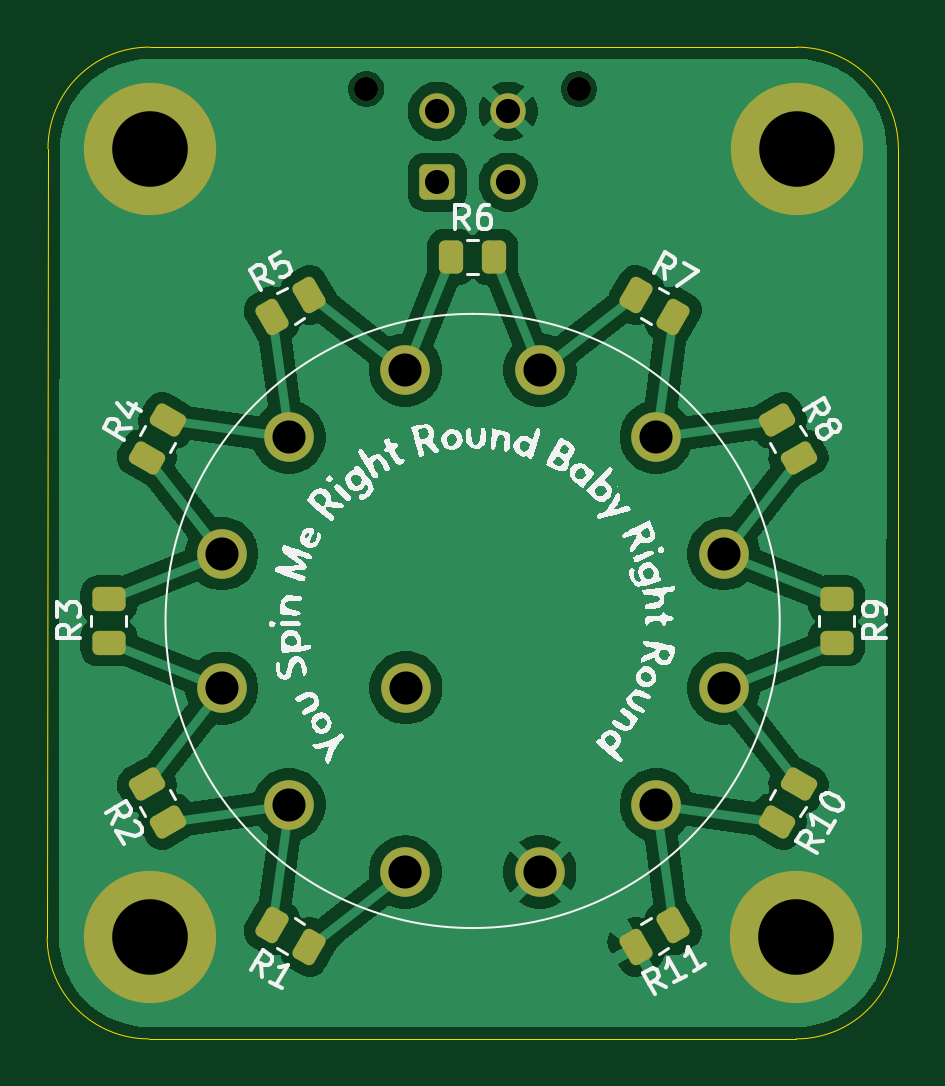
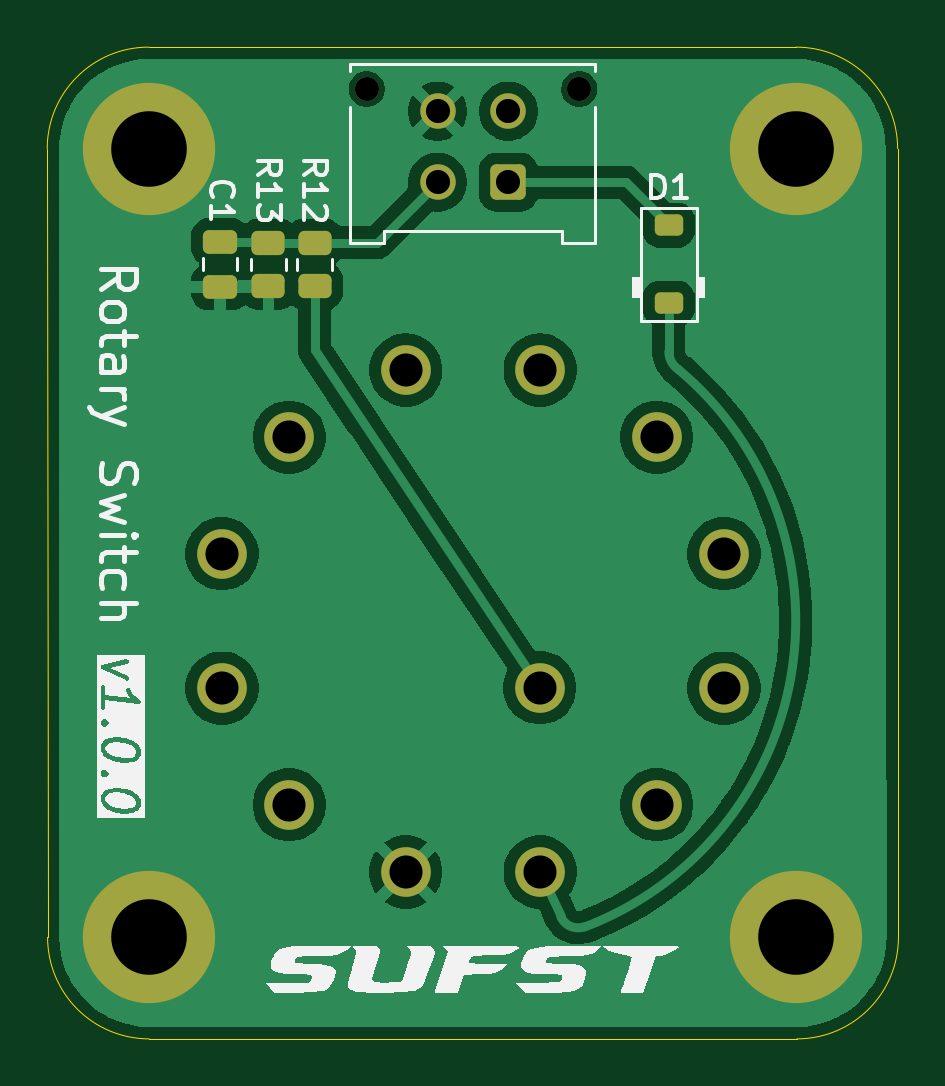
Circuit board: 11 layer files. Board 36.0 x 42.0 mm.
- bottom_copper: rotary-switch-B_Cu.gbr (52539 bytes)
- bottom_mask: rotary-switch-B_Mask.gbr (2598 bytes)
- paste: rotary-switch-B_Paste.gbr (1711 bytes)
- bottom_silk: rotary-switch-B_Silkscreen.gbr (37173 bytes)
- outline: rotary-switch-Edge_Cuts.gbr (980 bytes)
- top_copper: rotary-switch-F_Cu.gbr (58057 bytes)
- top_mask: rotary-switch-F_Mask.gbr (3831 bytes)
- paste: rotary-switch-F_Paste.gbr (2944 bytes)
- top_silk: rotary-switch-F_Silkscreen.gbr (52000 bytes)
- drill: rotary-switch-NPTH.drl (365 bytes)
- drill: rotary-switch-PTH.drl (796 bytes)

=== bottom_copper: rotary-switch-B_Cu.gbr (52539 bytes, source omitted) ===
=== bottom_mask: rotary-switch-B_Mask.gbr (2598 bytes, source withheld) ===
=== paste: rotary-switch-B_Paste.gbr (1711 bytes, source withheld) ===
=== bottom_silk: rotary-switch-B_Silkscreen.gbr (37173 bytes, source omitted) ===
=== outline: rotary-switch-Edge_Cuts.gbr ===
%TF.GenerationSoftware,KiCad,Pcbnew,9.0.4*%
%TF.CreationDate,2026-01-01T20:18:17+00:00*%
%TF.ProjectId,rotary-switch,726f7461-7279-42d7-9377-697463682e6b,rev?*%
%TF.SameCoordinates,Original*%
%TF.FileFunction,Profile,NP*%
%FSLAX46Y46*%
G04 Gerber Fmt 4.6, Leading zero omitted, Abs format (unit mm)*
G04 Created by KiCad (PCBNEW 9.0.4) date 2026-01-01 20:18:17*
%MOMM*%
%LPD*%
G01*
G04 APERTURE LIST*
%TA.AperFunction,Profile*%
%ADD10C,0.050000*%
%TD*%
G04 APERTURE END LIST*
D10*
X97482779Y-74942221D02*
G75*
G02*
X93182779Y-70642221I0J4300000D01*
G01*
X93217220Y-37257780D02*
G75*
G02*
X97517220Y-32957780I4300000J0D01*
G01*
X129201661Y-70642221D02*
G75*
G02*
X124901661Y-74942221I-4300000J0D01*
G01*
X124917220Y-32957780D02*
G75*
G02*
X129217220Y-37257780I0J-4300000D01*
G01*
X124901661Y-74942221D02*
X97482780Y-74942221D01*
X93182779Y-70642220D02*
X93217220Y-37257780D01*
X97517220Y-32957780D02*
X124917220Y-32957780D01*
X129217220Y-37257780D02*
X129201660Y-70642221D01*
M02*

=== top_copper: rotary-switch-F_Cu.gbr (58057 bytes, source omitted) ===
=== top_mask: rotary-switch-F_Mask.gbr (3831 bytes, source withheld) ===
=== paste: rotary-switch-F_Paste.gbr (2944 bytes, source withheld) ===
=== top_silk: rotary-switch-F_Silkscreen.gbr (52000 bytes, source omitted) ===
=== drill: rotary-switch-NPTH.drl ===
M48
; DRILL file {KiCad 9.0.4} date 2026-01-01T20:18:20+0000
; FORMAT={-:-/ absolute / metric / decimal}
; #@! TF.CreationDate,2026-01-01T20:18:20+00:00
; #@! TF.GenerationSoftware,Kicad,Pcbnew,9.0.4
; #@! TF.FileFunction,NonPlated,1,2,NPTH
FMAT,2
METRIC
; #@! TA.AperFunction,NonPlated,NPTH,ComponentDrill
T1C1.020
%
G90
G05
T1
X106.694Y-34.73
X115.694Y-34.73
M30

=== drill: rotary-switch-PTH.drl ===
M48
; DRILL file {KiCad 9.0.4} date 2026-01-01T20:18:20+0000
; FORMAT={-:-/ absolute / metric / decimal}
; #@! TF.CreationDate,2026-01-01T20:18:20+00:00
; #@! TF.GenerationSoftware,Kicad,Pcbnew,9.0.4
; #@! TF.FileFunction,Plated,1,2,PTH
FMAT,2
METRIC
; #@! TA.AperFunction,Plated,PTH,ComponentDrill
T1C1.020
; #@! TA.AperFunction,Plated,PTH,ComponentDrill
T2C1.400
; #@! TA.AperFunction,Plated,PTH,ComponentDrill
T3C3.200
%
G90
G05
T1
X109.694Y-38.67
X109.694Y-35.67
X112.694Y-35.67
X112.694Y-38.67
T2
X100.569Y-54.403
X100.569Y-60.097
X103.416Y-49.472
X103.416Y-65.028
X108.347Y-46.625
X108.347Y-67.875
X108.366Y-60.078
X114.041Y-46.625
X114.041Y-67.875
X118.972Y-49.472
X118.972Y-65.028
X121.819Y-54.403
X121.819Y-60.097
T3
X97.517Y-37.258
X97.517Y-70.633
X124.892Y-70.633
X124.917Y-37.258
M30

